2-way image classification set "metis-s112-p224" from GitHub (jdkuhnke/HiC); label vocabulary: honeycomb absent, honeycomb present.

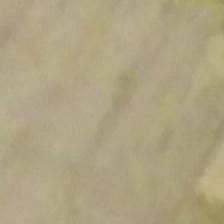
Label: honeycomb absent

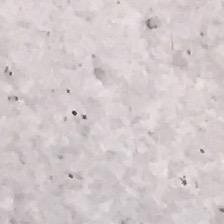
Label: honeycomb absent

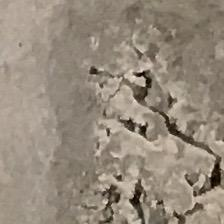
Label: honeycomb present

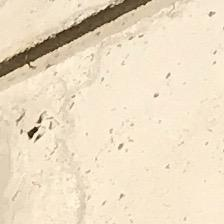
Label: honeycomb present

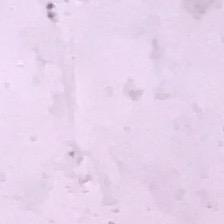
Label: honeycomb absent

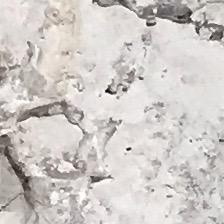
Label: honeycomb present
